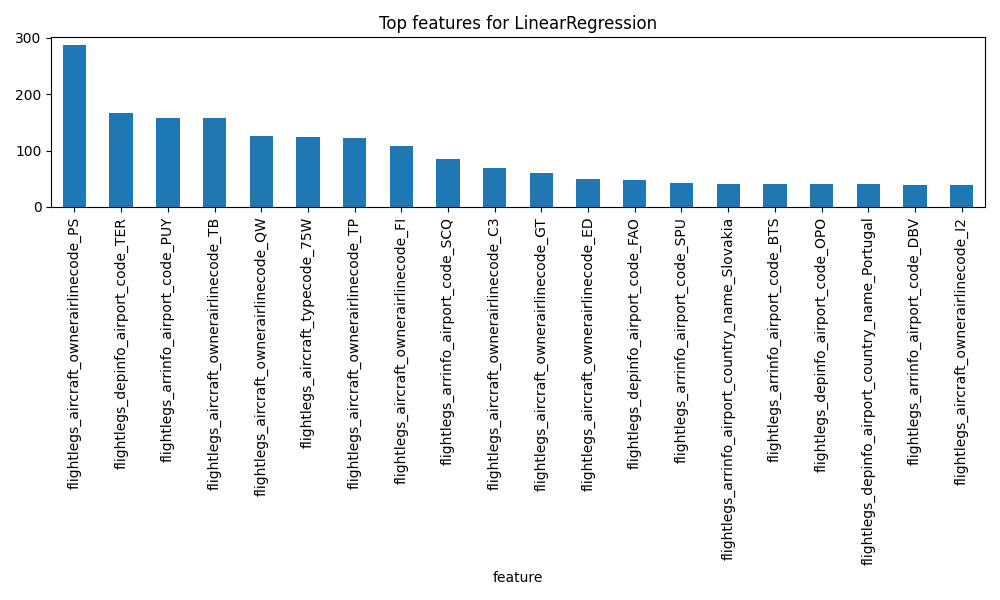

Values plotted in this chart, from the file beside it:
feature, importance
flightlegs_aircraft_ownerairlinecode_PS, 286.4
flightlegs_depinfo_airport_code_TER, 166.8
flightlegs_arrinfo_airport_code_PUY, 158.4
flightlegs_aircraft_ownerairlinecode_TB, 157
flightlegs_aircraft_ownerairlinecode_QW, 126.1
flightlegs_aircraft_typecode_75W, 123.7
flightlegs_aircraft_ownerairlinecode_TP, 122.9
flightlegs_aircraft_ownerairlinecode_FI, 107.6
flightlegs_arrinfo_airport_code_SCQ, 85.05
flightlegs_aircraft_ownerairlinecode_C3, 68.59
flightlegs_aircraft_ownerairlinecode_GT, 61.01
flightlegs_aircraft_ownerairlinecode_ED, 49.57
flightlegs_depinfo_airport_code_FAO, 47.16
flightlegs_arrinfo_airport_code_SPU, 42.53
flightlegs_arrinfo_airport_country_name_…, 41.14
flightlegs_arrinfo_airport_code_BTS, 41.14
flightlegs_depinfo_airport_code_OPO, 40.8
flightlegs_depinfo_airport_country_name_…, 40.01
flightlegs_arrinfo_airport_code_DBV, 39.71
flightlegs_aircraft_ownerairlinecode_I2, 39.45
flightlegs_arrinfo_airport_code_ZAG, 39.1
flightlegs_depinfo_airport_code_LIS, 38.81
flightlegs_arrinfo_airport_code_SPC, 38.36
flightlegs_aircraft_ownerairlinecode_A6, 37.71
flightlegs_arrinfo_airport_country_name_…, 37.04
flightlegs_aircraft_ownerairlinecode_VY, 36.01
flightlegs_aircraft_ownerairlinecode_RQ, 32.75
flightlegs_arrinfo_airport_code_OVD, 32.2
flightlegs_aircraft_ownerairlinecode_YY, 30.35
flightlegs_arrinfo_airport_code_MJT, 28.08
flightlegs_aircraft_ownerairlinecode_XG, 27.24
flightlegs_aircraft_ownerairlinecode_OU, 26.41
flightlegs_aircraft_ownerairlinecode_JP, 26.22
flightlegs_aircraft_ownerairlinecode_VO, 25.42
flightlegs_arrinfo_airport_code_GRX, 25.32
flightlegs_aircraft_ownerairlinecode_DY, 24.52
flightlegs_aircraft_ownerairlinecode_QS, 24.23
flightlegs_aircraft_ownerairlinecode_FB, 23.14
flightlegs_aircraft_ownerairlinecode_JU, 23.03
flightlegs_aircraft_ownerairlinecode_DX, 22.59
flightlegs_aircraft_ownerairlinecode_5O, 22.37
flightlegs_aircraft_ownerairlinecode_HV, 22.36
flightlegs_arrinfo_airport_code_AOK, 21.74
flightlegs_aircraft_ownerairlinecode_R6, 21.16
flightlegs_aircraft_ownerairlinecode_BA, 21.02
flightlegs_aircraft_ownerairlinecode_AP, 20.89
flightlegs_aircraft_ownerairlinecode_GW, 20.81
flightlegs_aircraft_ownerairlinecode_LG, 20.79
flightlegs_aircraft_ownerairlinecode_U2, 20.65
flightlegs_aircraft_ownerairlinecode_BD, 20.24
flightlegs_aircraft_ownerairlinecode_LO, 20.17
flightlegs_aircraft_ownerairlinecode_OS, 19.99
flightlegs_aircraft_typecode_73G, 19.92
flightlegs_aircraft_ownerairlinecode_T3, 19.44
flightlegs_aircraft_typecode_AT4, 19.24
flightlegs_aircraft_ownerairlinecode_KM, 19.23
flightlegs_aircraft_ownerairlinecode_AF, 18.41
flightlegs_aircraft_ownerairlinecode_8R, 18.02
flightlegs_arrinfo_airport_code_PVK, 17.77
flightlegs_aircraft_ownerairlinecode_AZ, 16.68
... 394 more rows
